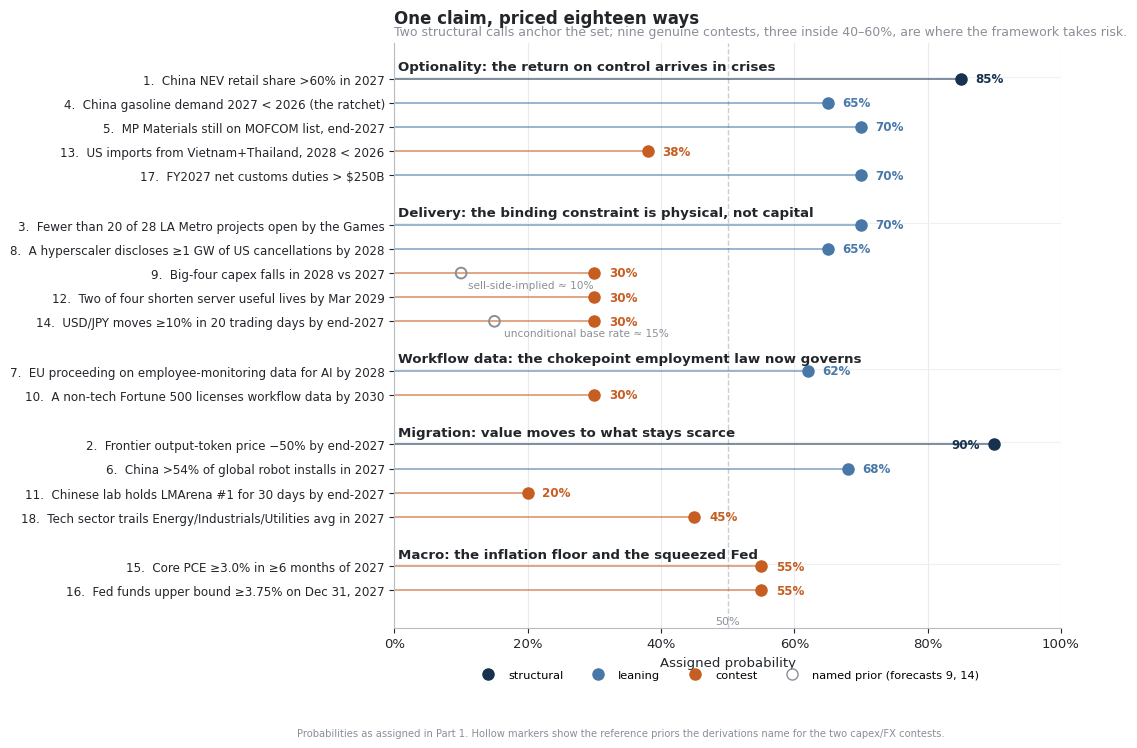

Reproduce this figure in Python. (Note: this script raises an exception after producing the figure.)
"""Figures for 'Forecasting the Future 2026' submission.
All series are first-print or as-published values; sources noted under each chart.
"""
import matplotlib
matplotlib.use("Agg")
import matplotlib.pyplot as plt
import matplotlib.ticker as mtick
import numpy as np

# ---------- shared style ----------
NAVY   = "#16324f"   # structural / primary
STEEL  = "#4878a8"   # leaning / secondary
ORANGE = "#c65d21"   # contest / accent
RED    = "#a83232"   # thresholds
GRAY   = "#8a8f98"
LGRAY  = "#c9cdd4"
INK    = "#22262b"

plt.rcParams.update({
    "font.family": "DejaVu Sans",
    "font.size": 9.5,
    "axes.edgecolor": "#b7bcc4",
    "axes.linewidth": 0.8,
    "axes.titlesize": 12,
    "axes.titleweight": "bold",
    "axes.titlecolor": INK,
    "axes.labelcolor": INK,
    "xtick.color": INK, "ytick.color": INK,
    "figure.facecolor": "white",
    "axes.facecolor": "white",
    "svg.fonttype": "none",
})

def style_ax(ax, grid_axis="y"):
    for s in ["top", "right"]:
        ax.spines[s].set_visible(False)
    if grid_axis:
        ax.grid(axis=grid_axis, color="#e8eaee", linewidth=0.8)
        ax.set_axisbelow(True)

def src(fig, text, y=0.012):
    fig.text(0.012, y, text, fontsize=7.2, color=GRAY, ha="left", va="bottom")

def save(fig, name):
    fig.savefig(f"/home/claude/ftf/figs/{name}.png", dpi=200,
                bbox_inches="tight", facecolor="white")
    plt.close(fig)

# =====================================================================
# FIGURE 1 — the portfolio at a glance
# =====================================================================
rows = [
    ("Optionality: the return on control arrives in crises", [
        (1,  "China NEV retail share >60% in 2027", 85, "S"),
        (4,  "China gasoline demand 2027 < 2026 (the ratchet)", 65, "L"),
        (5,  "MP Materials still on MOFCOM list, end-2027", 70, "L"),
        (13, "US imports from Vietnam+Thailand, 2028 < 2026", 38, "C"),
        (17, "FY2027 net customs duties > $250B", 70, "L"),
    ]),
    ("Delivery: the binding constraint is physical, not capital", [
        (3,  "Fewer than 20 of 28 LA Metro projects open by the Games", 70, "L"),
        (8,  "A hyperscaler discloses \u22651 GW of US cancellations by 2028", 65, "L"),
        (9,  "Big-four capex falls in 2028 vs 2027", 30, "C"),
        (12, "Two of four shorten server useful lives by Mar 2029", 30, "C"),
        (14, "USD/JPY moves \u226510% in 20 trading days by end-2027", 30, "C"),
    ]),
    ("Workflow data: the chokepoint employment law now governs", [
        (7,  "EU proceeding on employee-monitoring data for AI by 2028", 62, "L"),
        (10, "A non-tech Fortune 500 licenses workflow data by 2030", 30, "C"),
    ]),
    ("Migration: value moves to what stays scarce", [
        (2,  "Frontier output-token price \u221250% by end-2027", 90, "S"),
        (6,  "China >54% of global robot installs in 2027", 68, "L"),
        (11, "Chinese lab holds LMArena #1 for 30 days by end-2027", 20, "C"),
        (18, "Tech sector trails Energy/Industrials/Utilities avg in 2027", 45, "C"),
    ]),
    ("Macro: the inflation floor and the squeezed Fed", [
        (15, "Core PCE \u22653.0% in \u22656 months of 2027", 55, "C"),
        (16, "Fed funds upper bound \u22653.75% on Dec 31, 2027", 55, "C"),
    ]),
]
cls_color = {"S": NAVY, "L": STEEL, "C": ORANGE}
cls_name  = {"S": "structural", "L": "leaning", "C": "contest"}

fig, ax = plt.subplots(figsize=(8.6, 7.6))
y = 0
yt, yl = [], []
group_y = []
for gname, items in rows:
    group_y.append((y, gname))
    y -= 0.5
    for num, label, p, c in items:
        ax.hlines(y, 0, p, color=cls_color[c], lw=1.4, alpha=0.55, zorder=2)
        ax.scatter([p], [y], s=64, color=cls_color[c], zorder=3)
        ax.text(p + 2.2 if p < 88 else p - 2.2, y, f"{p}%",
                va="center", ha="left" if p < 88 else "right",
                fontsize=8.6, color=cls_color[c], fontweight="bold")
        yt.append(y)
        yl.append(f"{num}.  {label}")
        y -= 1
    y -= 0.55

# stated priors for the two forecasts where the draft quantifies one
ax.scatter([10], [yt[7]], s=60, facecolors="none", edgecolors=GRAY, lw=1.4, zorder=3)
ax.annotate("sell-side-implied \u2248 10%", (10, yt[7]), xytext=(11, yt[7] - 0.62),
            fontsize=7.6, color=GRAY)
ax.scatter([15], [yt[9]], s=60, facecolors="none", edgecolors=GRAY, lw=1.4, zorder=3)
ax.annotate("unconditional base rate \u2248 15%", (15, yt[9]), xytext=(16.5, yt[9] - 0.62),
            fontsize=7.6, color=GRAY)

for gy, gname in group_y:
    ax.text(0.5, gy, gname, fontsize=9.6, fontweight="bold", color=INK,
            ha="left", va="center")
    ax.hlines(gy - 0.42, 0, 100, color="#eef0f3", lw=0.8, zorder=1)

ax.axvline(50, color=LGRAY, lw=1.0, ls="--", zorder=1)
ax.text(50, y + 0.15, "50%", fontsize=8, color=GRAY, ha="center")
ax.set_yticks(yt)
ax.set_yticklabels(yl, fontsize=8.6)
ax.set_xlim(0, 100)
ax.set_ylim(y, 1.0)
ax.set_xlabel("Assigned probability")
ax.xaxis.set_major_formatter(mtick.PercentFormatter())
style_ax(ax, grid_axis="x")
ax.set_title("One claim, priced eighteen ways", loc="left", pad=14)
ax.text(0, 1.012, "Two structural calls anchor the set; nine genuine contests, three inside 40\u201360%, are where the framework takes risk.",
        transform=ax.transAxes, fontsize=9, color=GRAY, ha="left")

import matplotlib.lines as mlines
handles = [mlines.Line2D([], [], marker="o", ls="", color=cls_color[k],
                         markersize=8, label=cls_name[k]) for k in ["S", "L", "C"]]
handles.append(mlines.Line2D([], [], marker="o", ls="", markerfacecolor="none",
                             markeredgecolor=GRAY, markersize=8, label="named prior (forecasts 9, 14)"))
ax.legend(handles=handles, loc="upper center", bbox_to_anchor=(0.5, -0.055),
          ncol=4, frameon=False, fontsize=8.2)
src(fig, "Probabilities as assigned in Part 1. Hollow markers show the reference priors the derivations name for the two capex/FX contests.", y=-0.035)
save(fig, "fig01_portfolio")

# =====================================================================
# FIGURE 2 — China NEV retail share
# =====================================================================
years = [2020, 2021, 2022, 2023, 2024, 2025]
share = [5.8, 14.8, 27.6, 35.7, 47.6, 54.1]

fig, ax = plt.subplots(figsize=(6.9, 3.9))
ax.bar(years, share, color=[STEEL]*5 + [NAVY], width=0.62, zorder=3)
for x, v in zip(years, share):
    ax.text(x, v + 1.2, f"{v:.1f}", ha="center", fontsize=8.6, color=INK)
ax.axhline(60, color=RED, lw=1.4, ls="--", zorder=2)
ax.text(2019.6, 61.2, "Forecast 1 threshold: >60% for full-year 2027", color=RED, fontsize=8.6)
ax.annotate("Dec 2025 monthly share: 60.4%\n(first month above the line)",
            xy=(2025, 60.4), xytext=(2022.7, 68),
            fontsize=8.4, color=INK,
            arrowprops=dict(arrowstyle="-", color=GRAY, lw=0.9))
ax.scatter([2025], [60.4], s=44, color=RED, zorder=4)
ax.set_ylim(0, 78)
ax.set_xticks(years)
ax.set_ylabel("NEV share of passenger-vehicle retail (%)")
style_ax(ax)
ax.set_title("The subsidy is gone; the share keeps compounding", loc="left", pad=10)
src(fig, "Source: China Passenger Car Association retail data (BEV + PHEV share of passenger-vehicle retail units), full-year prints 2020\u20132025;\nDec 2025 monthly print. Forecast 1 resolves on the CPCA full-year 2027 print.", y=-0.05)
save(fig, "fig02_nev_share")

# =====================================================================
# FIGURE 3 — income predicts the opposite (EV share vs GDP per capita)
# =====================================================================
# EV = BEV + PHEV share of new passenger-car sales, 2025
pts = [
    # (name, gdp per capita $k (IMF 2025 est.), ev share %, emphasis)
    ("Vietnam",   4.9, 40, 1),
    ("Indonesia", 5.2, 15, 1),
    ("Thailand",  7.6, 21, 2),
    ("Colombia",  8.4, 10, 0),
    ("Brazil",   11.0, 10, 0),
    ("China",    13.7, 54, 1),
    ("Mexico",   14.0,  7, 0),
    ("T\u00fcrkiye", 16.0, 17, 0),
    ("Uruguay",  23.0, 27, 0),
    ("EU",       44.0, 27, 0),
    ("Japan",    33.0,  3, 2),
    ("US",       89.0, 11, 0),
    ("Singapore",93.0, 40, 1),
    ("Norway",   92.0, 97, 0),
]
fig, ax = plt.subplots(figsize=(6.9, 4.3))
for name, g, s, emph in pts:
    if emph == 2:
        ax.scatter([g], [s], s=120, color=RED, zorder=4)
        ax.annotate(name, (g, s), xytext=(0, 9), textcoords="offset points",
                    ha="center", fontsize=9.4, fontweight="bold", color=RED)
    elif emph == 1:
        ax.scatter([g], [s], s=64, color=NAVY, zorder=3)
        ax.annotate(name, (g, s), xytext=(0, 7), textcoords="offset points",
                    ha="center", fontsize=8.4, color=NAVY)
    else:
        ax.scatter([g], [s], s=40, color=GRAY, zorder=2)
        ax.annotate(name, (g, s), xytext=(0, 6), textcoords="offset points",
                    ha="center", fontsize=7.8, color=GRAY)
ax.set_xscale("log")
ax.set_xticks([5, 10, 20, 40, 80])
ax.get_xaxis().set_major_formatter(mtick.FormatStrFormatter("$%dk"))
ax.set_xlim(3.6, 130)
ax.set_ylim(-4, 104)
ax.set_xlabel("GDP per capita, 2025 (log scale)")
ax.set_ylabel("Plug-in (BEV+PHEV) share of new-car sales, 2025 (%)")
ax.annotate("", xy=(33, 10), xytext=(8.6, 24),
            arrowprops=dict(arrowstyle="->", color=RED, lw=1.6))
ax.text(15.5, 22.5, "5\u00d7 the income,\n1/7th the adoption", fontsize=8.8, color=RED,
        ha="center", style="italic")
style_ax(ax)
ax.set_title("Income predicts the opposite of what happened", loc="left", pad=10)
src(fig, "Sources: Ember, ASEAN/emerging-market EV analyses (Dec 2025, Apr 2026); CPCA (China); IEA Global EV Outlook (Norway); US \u2248.\nText cites Thailand at 19.4% on a BEV-only basis and Japan near 2%; this chart uses the broader BEV+PHEV measure throughout.\nGDP per capita: IMF estimates, rounded. Policy-priced access to Chinese models, not income, is the variable that sorts the points.", y=-0.09)
save(fig, "fig03_income_scatter")

# =====================================================================
# FIGURE 4 — oil: the fleet as stored elasticity (two panels)
# =====================================================================
fig, (a1, a2) = plt.subplots(1, 2, figsize=(8.8, 3.9),
                             gridspec_kw={"width_ratios": [1, 1.15]})

# Panel A: displacement build-up
cats = ["BEV\npassenger cars", "PHEV\npassenger cars", "Buses, 2/3-wheelers,\nLNG trucking"]
vals = [0.38, 0.07, 0.55]   # mb/d; cars ~0.45 combined per Thread 1; ~1.0 total
bottoms = np.cumsum([0] + vals[:-1])
colors = [NAVY, STEEL, GRAY]
for c, v, b, col in zip(cats, vals, bottoms, colors):
    a1.bar([0], [v], bottom=[b], color=col, width=0.5, zorder=3)
    a1.text(0.32, b + v/2, c.replace("\n", " "), va="center", fontsize=8.2, color=col)
a1.text(0, 1.06, "\u2248 1.0 mb/d", ha="center", fontsize=10.5, fontweight="bold", color=INK)
a1.axhline(0.45, xmin=0.28, xmax=0.72, color=INK, lw=0.8)
a1.text(-0.31, 0.45, "cars \u2248 0.45", fontsize=7.8, color=INK, va="center", ha="right")
a1.set_xlim(-0.6, 1.7)
a1.set_ylim(0, 1.25)
a1.set_xticks([])
a1.set_ylabel("Structural oil-demand displacement (mb/d)")
style_ax(a1)
a1.set_title("Built in advance, at subsidized cost", loc="left", fontsize=10.5, pad=8)

# Panel B: what the option allowed in the 2026 shock
labels = ["World supply shortfall\n(Mar\u2013May, IEA)", "China: crude-import pull\n(\u2248 \u221240%)", "of which structural\nEV/fleet displacement"]
lo = [10.0, 4.0, 1.0]
hi = [13.6, 4.0, 1.0]
ypos = [2, 1, 0]
a2.barh(ypos[0], hi[0]-lo[0], left=lo[0], color=LGRAY, height=0.5, zorder=3)
a2.barh(ypos[0], lo[0], color=GRAY, height=0.5, zorder=3)
a2.barh(ypos[1], 4.0, color=NAVY, height=0.5, zorder=3)
a2.barh(ypos[2], 1.0, color=STEEL, height=0.5, zorder=3)
a2.set_yticks(ypos)
a2.set_yticklabels(labels, fontsize=8.4)
a2.set_xlabel("Million barrels per day")
a2.text(13.6, 2, "  10\u201313.6", va="center", fontsize=8.6, color=INK)
a2.text(4.0, 1, "  \u2248 4", va="center", fontsize=8.6, color=INK)
a2.text(1.0, 0, "  \u2248 1", va="center", fontsize=8.6, color=INK)
a2.text(6.8, 2.62, "Brent: >$113 (late Mar) \u2192 <$70 (mid-Jun)", fontsize=8.6,
        color=RED, ha="center")
a2.set_xlim(0, 15.5)
a2.set_ylim(-0.55, 2.95)
style_ax(a2, grid_axis="x")
a2.set_title("What the option paid for in the Hormuz shock", loc="left", fontsize=10.5, pad=8)

fig.suptitle("Demand elasticity is a form of storage", x=0.012, ha="left",
             fontsize=12, fontweight="bold", y=1.02)
src(fig, "Sources: Thread 1 arithmetic from MPS fleet registrations (31.4M NEVs, end-2024) and Kpler displacement estimates (\u2248540 kb/d gasoline,\n\u2248500 kb/d diesel, 2026); IEA Oil Market Report monthly accounting, Mar\u2013May 2026. Refinery-run cuts and halted product exports supplied\nmost of the \u22484 mb/d swing; the structurally lower demand base is what made those levers safe to pull.", y=-0.11)
save(fig, "fig04_oil")

# =====================================================================
# FIGURE 5 — hyperscaler capex
# =====================================================================
yrs   = [2019, 2020, 2021, 2022, 2023, 2024, 2025, 2026]
capex = [70, 96, 127, 152, 148, 230, 410, 710]
fig, ax = plt.subplots(figsize=(6.9, 4.1))
bars = ax.bar(yrs, capex, width=0.62,
              color=[STEEL]*7 + [NAVY], zorder=3)
bars[-1].set_hatch("//")
bars[-1].set_edgecolor("white")
for x, v in zip(yrs, capex):
    ax.text(x, v + 12, f"{v}", ha="center", fontsize=8.4, color=INK)
# consensus path vs forecast 9
ax.plot([2026, 2027], [710, 1000], color=GRAY, lw=1.4, ls=":")
ax.scatter([2027], [1000], s=46, facecolors="none", edgecolors=GRAY, lw=1.4)
ax.text(2027, 1035, "sell-side 2027:\n> $1.0T", ha="center", fontsize=8.2, color=GRAY)
ax.plot([2027, 2028], [1000, 1060], color=GRAY, lw=1.4, ls=":")
ax.scatter([2028], [1060], s=46, facecolors="none", edgecolors=GRAY, lw=1.4)
ax.text(2028.04, 1100, "2028 consensus:\nstill growing\n(UBS \u2248 +6%)", ha="center", fontsize=8.2, color=GRAY)
ax.annotate("Forecast 9: 30% that the\n2028 sum prints below 2027",
            xy=(2028, 860), xytext=(2024.4, 810),
            fontsize=8.6, color=ORANGE, fontweight="bold",
            arrowprops=dict(arrowstyle="->", color=ORANGE, lw=1.3))
ax.scatter([2028], [860], s=60, color=ORANGE, zorder=4)
ax.set_xlim(2018.4, 2028.9)
ax.set_ylim(0, 1250)
ax.set_ylabel("Combined capex, $B (purchases of P&E)")
ax.set_xticks(yrs + [2027, 2028])
style_ax(ax)
ax.set_title("$700B draws on the same transformers and trades as everything else", loc="left", pad=10)
src(fig, "Sources: Microsoft, Alphabet, Amazon, Meta cash-flow statements, calendar-quarter sums, 2019\u20132024 (rounded); 2025 reported \u2248$410B;\n2026 = full-year guidance (\u2248$700\u2013725B as of the April\u2013July 2026 calls). 2027\u201328 markers: sell-side projections; the orange marker is\nforecast 9's contrarian branch, not a point estimate.", y=-0.10)
save(fig, "fig05_capex")

# =====================================================================
# FIGURE 6 — LA Metro burn-up
# =====================================================================
fig, ax = plt.subplots(figsize=(6.9, 4.0))
# actual checkpoints (program list as revised March 2024)
ax.plot([2024.2, 2025.95, 2026.35], [None, 9, 11], color=NAVY, lw=2.0, marker="o", ms=6, zorder=4)
ax.plot([2025.95, 2026.35], [9, 11], color=NAVY, lw=2.0, marker="o", ms=6, zorder=4)
ax.text(2025.95, 8.0, "Dec 2025: 9 open", fontsize=8.4, color=NAVY, ha="center")
ax.text(2026.42, 11.9, "May 2026: 11 open", fontsize=8.4, color=NAVY, ha="left")
# required path to 20
ax.plot([2026.35, 2028.54], [11, 20], color=RED, lw=1.6, ls="--", zorder=3)
ax.scatter([2028.54], [20], s=54, color=RED, zorder=4)
ax.text(2028.0, 21.0, "20 needed by Jul 14, 2028\nfor forecast 3 to resolve NO", fontsize=8.4,
        color=RED, ha="right")
# run-rate extrapolation
ax.plot([2026.35, 2028.54], [11, 11 + 0.4*26.3], color=GRAY, lw=1.4, ls=":", zorder=2)
ax.text(2027.32, 18.6, "recent run rate\n(2 in 5 months) \u2192 \u224821", fontsize=8.0, color=GRAY,
        ha="center")
# context lines
ax.axhline(28, color=LGRAY, lw=1.0)
ax.text(2024.28, 28.5, "28 projects (list as revised Mar 2024; 11 originals already swapped out as undeliverable)",
        fontsize=7.8, color=GRAY)
ax.axvline(2028.54, color=LGRAY, lw=1.0)
ax.text(2028.50, 1.2, "Games open", fontsize=8, color=GRAY, rotation=90, va="bottom", ha="right")
ax.set_xlim(2024.2, 2028.95)
ax.set_ylim(0, 31)
ax.set_ylabel("Projects in passenger revenue service")
ax.set_xticks([2024.5, 2025.5, 2026.5, 2027.5, 2028.5])
ax.set_xticklabels(["2024", "2025", "2026", "2027", "2028"])
style_ax(ax)
ax.set_title("Eleven years, dedicated funding, a hard deadline: 11 of 28 open", loc="left", pad=10)
src(fig, "Source: LA Metro Twenty-eight by '28 program tracker (metro.net/28x28), accessed Dec 2025 and May\u2013Jul 2026; board action of\nMarch 2024. The dashed red line is the pace resolution NO requires; the dotted gray line extrapolates the recent five-month run rate.\nMetro rail openings have historically slipped 2\u20133 years, and roughly a quarter of the list was still in planning in late 2025.", y=-0.10)
save(fig, "fig06_lametro")

# =====================================================================
# FIGURE 7 — server useful lives
# =====================================================================
fig, ax = plt.subplots(figsize=(6.9, 3.7))
def steps(ax, xs, ys, color, label, yoff=0.0, ls="-"):
    ax.step(xs, ys, where="post", color=color, lw=2.0, zorder=3, linestyle=ls)
    ax.text(xs[-1] + 0.06, ys[-1] + yoff, label, fontsize=8.6, color=color,
            va="center", fontweight="bold")
steps(ax, [2020, 2022.5, 2026.6], [4, 6, 6], NAVY, "Microsoft", yoff=0.32)
steps(ax, [2020, 2023.05, 2026.6], [4, 6, 6], STEEL, "Alphabet", yoff=-0.30, ls=(0, (4, 2)))
steps(ax, [2020, 2024.05, 2025.05, 2026.6], [5, 6, 5, 5], ORANGE, "Amazon*")
steps(ax, [2020, 2025.05, 2026.6], [4.5, 5.5, 5.5], GRAY, "Meta", yoff=0.0)
ax.annotate("Jan 2025: Amazon shortens lives for a\nsubset of servers; $920M accelerated\ndepreciation charge",
            xy=(2025.08, 5.02), xytext=(2020.3, 3.35),
            fontsize=8.2, color=ORANGE,
            arrowprops=dict(arrowstyle="->", color=ORANGE, lw=1.2))
ax.set_ylim(2.8, 7.0)
ax.set_xlim(2020, 2027.7)
ax.set_ylabel("Stated server useful life (years)")
ax.set_yticks([3, 4, 5, 6])
ax.set_xticks([2020, 2021, 2022, 2023, 2024, 2025, 2026])
style_ax(ax)
ax.set_title("Depreciation schedules are where the optimism is stored", loc="left", pad=10)
src(fig, "Source: accounting-policy notes and disclosed changes in estimate, company SEC filings and earnings communications, 2022\u20132025\n(simplified; Meta's pre-2025 lives shown at the midpoint of its 4\u20135-year range). On $100B of gross server assets, moving straight-line\ndepreciation from six years back to four adds roughly $8B of annual expense \u2014 the incentive to delay recognition (forecast 12).", y=-0.11)
save(fig, "fig07_depreciation")

# =====================================================================
# FIGURE 8 — China share of global robot installations
# =====================================================================
yrs_r  = [2015, 2019, 2020, 2021, 2022, 2023, 2024]
share_r = [27.0, 37.6, 43.9, 51.8, 52.5, 51.0, 54.4]
fig, ax = plt.subplots(figsize=(6.9, 3.9))
ax.plot(yrs_r, share_r, color=NAVY, lw=2.2, marker="o", ms=6, zorder=3)
for x, v in zip(yrs_r, share_r):
    ax.text(x, v + 1.6, f"{v:.0f}" if x < 2023 else f"{v:.1f}", ha="center",
            fontsize=8.4, color=INK)
ax.axhline(54, color=RED, lw=1.4, ls="--", zorder=2)
ax.text(2015.0, 55.2, "Forecast 6 threshold: >54% in 2027", color=RED, fontsize=8.6)
ax.axhline(50, color=LGRAY, lw=1.0)
ax.text(2024.35, 47.6, "50%: China installs more than\nthe rest of the world combined", fontsize=7.8,
        color=GRAY, ha="right")
ax.set_ylim(20, 66)
ax.set_ylabel("China share of global installations (%)")
ax.set_xticks(yrs_r)
style_ax(ax)
ax.set_title("The diffusion scoreboard China is winning", loc="left", pad=10)
src(fig, "Source: IFR World Robotics, successive editions (2023 and 2024 unit counts as cited in Part 3; earlier years from the editions covering\nthem, and subject to IFR revision). Compute export controls target the frontier scoreboard (forecast 11, 20%); nothing in them touches\nthis one, which is gated by deployment friction instead.", y=-0.10)
save(fig, "fig08_robots")

# =====================================================================
# FIGURE 9 — the price of the most codified good
# =====================================================================
fig, ax = plt.subplots(figsize=(6.9, 3.9))
xs = [2023.2, 2023.87, 2024.37, 2025.6, 2026.58]
ys = [60, 30, 15, 10, 10]
labels = ["GPT-4\n$60", "GPT-4 Turbo\n$30", "GPT-4o\n$15", "GPT-5\n$10", ""]
ax.step(xs, ys, where="post", color=NAVY, lw=2.2, zorder=3)
ax.scatter(xs[:-1], ys[:-1], s=48, color=NAVY, zorder=4)
for x, v, l in zip(xs[:-1], ys[:-1], labels[:-1]):
    ax.text(x + 0.04, v * 1.14, l, fontsize=8.4, color=NAVY)
ax.set_yscale("log")
ax.set_yticks([5, 10, 20, 40, 60])
ax.get_yaxis().set_major_formatter(mtick.FormatStrFormatter("$%d"))
ax.axvline(2026.58, color=GRAY, lw=1.0, ls=":")
ax.text(2026.55, 4.35, "Jul 31, 2026:\nbaseline snapshot", fontsize=8, color=GRAY, ha="right")
ax.annotate("", xy=(2027.6, 5.0), xytext=(2026.62, 10),
            arrowprops=dict(arrowstyle="->", color=RED, lw=1.6))
ax.text(2027.62, 5.0, "Forecast 2: any one of\nOpenAI / Anthropic / Google\n\u221250% by Dec 31, 2027 (90%)",
        fontsize=8.4, color=RED, va="center")
ax.set_xlim(2023.0, 2028.6)
ax.set_ylim(3.4, 90)
ax.set_ylabel("Flagship output price, $ per 1M tokens (log)")
ax.set_xticks([2023, 2024, 2025, 2026, 2027, 2028])
style_ax(ax)
ax.set_title("The models' own product is the most codified good in the economy", loc="left", pad=10)
src(fig, "Source: OpenAI published on-demand API list prices at launch for the top general-purpose tier (reasoning-tier prices excluded), 2023\u20132025,\nshown as the cleanest public series; an 83% decline in 29 months. The forecast needs one of three providers to cut 50% in 17 months.", y=-0.07)
save(fig, "fig09_tokens")

# =====================================================================
# FIGURE 10 — macro dashboard (3 panels)
# =====================================================================
fig, (a1, a2, a3) = plt.subplots(1, 3, figsize=(10.6, 3.8))

# Panel A: core PCE, monthly YoY first prints
m = np.array([1,2,3,4,5,6,7,8,9,10,11,12, 13,14,15,16,17,18])  # Jan25..Jun26
pce = [2.6, 2.8, 2.6, 2.5, 2.7, 2.8, 2.9, 2.9, 2.8, np.nan, 2.8, 3.0,
       3.1, 3.1, 3.2, 3.3, 3.4, 3.3]
a1.plot(m, pce, color=NAVY, lw=2.0, marker="o", ms=3.6, zorder=3)
a1.axhline(3.0, color=RED, lw=1.3, ls="--")
a1.text(0.7, 3.05, "3.0% \u2014 forecast 15 threshold", fontsize=7.6, color=RED)
a1.axhline(2.0, color=LGRAY, lw=1.0)
a1.text(0.7, 2.04, "2% target", fontsize=7.4, color=GRAY)
a1.axvspan(12.5, 18.4, color="#f3e9e2", zorder=0)
a1.text(15.4, 2.20, "2026:\nevery print\n\u2265 3.0%", fontsize=7.6, color=ORANGE, ha="center")
a1.set_xticks([1, 4, 7, 10, 13, 16])
a1.set_xticklabels(["Jan'25", "Apr", "Jul", "Oct", "Jan'26", "Apr"], fontsize=7.6)
a1.set_ylim(1.8, 3.8)
a1.set_ylabel("Core PCE, % y/y (first prints)")
style_ax(a1)
a1.set_title("The floor is already in", loc="left", fontsize=10.5, pad=7)

# Panel B: fed funds target upper bound
dates = [2023.55, 2024.72, 2024.86, 2024.96, 2025.72, 2025.83, 2025.96, 2026.58]
ub    = [5.50,   5.00,    4.75,    4.50,    4.25,    4.00,    3.75,    3.75]
a2.step(dates, ub, where="post", color=NAVY, lw=2.0, zorder=3)
a2.axhline(3.75, color=RED, lw=1.3, ls="--")
a2.text(2023.62, 3.62, "3.75% \u2014 forecast 16 line", fontsize=7.6, color=RED)
a2.annotate("five straight holds;\n9\u20133, dissents for a hike", xy=(2026.3, 3.75),
            xytext=(2025.15, 4.62), fontsize=7.6, color=INK,
            arrowprops=dict(arrowstyle="->", color=GRAY, lw=1.0))
a2.axvline(2027.99, color=LGRAY, lw=1.0)
a2.text(2027.93, 5.28, "Dec 31, 2027", fontsize=7.4, color=GRAY, rotation=90, va="top", ha="right")
a2.set_xlim(2023.5, 2028.15)
a2.set_ylim(3.0, 5.75)
a2.set_xticks([2024, 2025, 2026, 2027])
a2.set_ylabel("Target-range upper bound (%)")
style_ax(a2)
a2.set_title("The squeezed reaction function", loc="left", fontsize=10.5, pad=7)

# Panel C: customs duties
fys  = [2018, 2019, 2020, 2021, 2022, 2023, 2024, 2025]
duty = [41.3, 70.8, 68.6, 80.0, 99.9, 80.3, 77.0, 194.9]
a3.bar(fys, duty, color=[STEEL]*7 + [NAVY], width=0.62, zorder=3)
b26 = a3.bar([2026], [353], color=NAVY, width=0.62, zorder=3, hatch="//", edgecolor="white")
a3.axhline(250, color=RED, lw=1.3, ls="--")
a3.text(2017.6, 259, "$250B \u2014 forecast 17 threshold (FY2027)", fontsize=7.6, color=RED)
a3.text(2026, 363, "FY26 pace\n(4-mo ann.)", ha="center", fontsize=7.2, color=NAVY)
a3.annotate("May 2026: refund wave turns\nnet collections negative", xy=(2026, 250),
            xytext=(2021.1, 322), fontsize=7.4, color=ORANGE,
            arrowprops=dict(arrowstyle="->", color=ORANGE, lw=1.0))
a3.set_ylim(0, 420)
a3.set_xticks([2018, 2020, 2022, 2024, 2026])
a3.set_ylabel("Net customs duties, $B (fiscal year)")
style_ax(a3)
a3.set_title("The wall's own revenue line", loc="left", fontsize=10.5, pad=7)

fig.suptitle("Forecasts 15\u201317: the chain read off the gauges", x=0.012, ha="left",
             fontsize=12, fontweight="bold", y=1.04)
fig.tight_layout(w_pad=2.4)
src(fig, "Sources: BEA Personal Income and Outlays, monthly first prints (Oct 2025 gap: shutdown-delayed reporting); FOMC implementation notes /\nFRED DFEDTARU; US Treasury Monthly Treasury Statements (FY2018\u2013FY2025 net customs duties; FY2026 = first-four-months pace of\n$117.7B, annualized, shown hatched \u2014 the May refund event is why the pace is not a forecast).", y=-0.08)
save(fig, "fig10_macro")

print("done")
